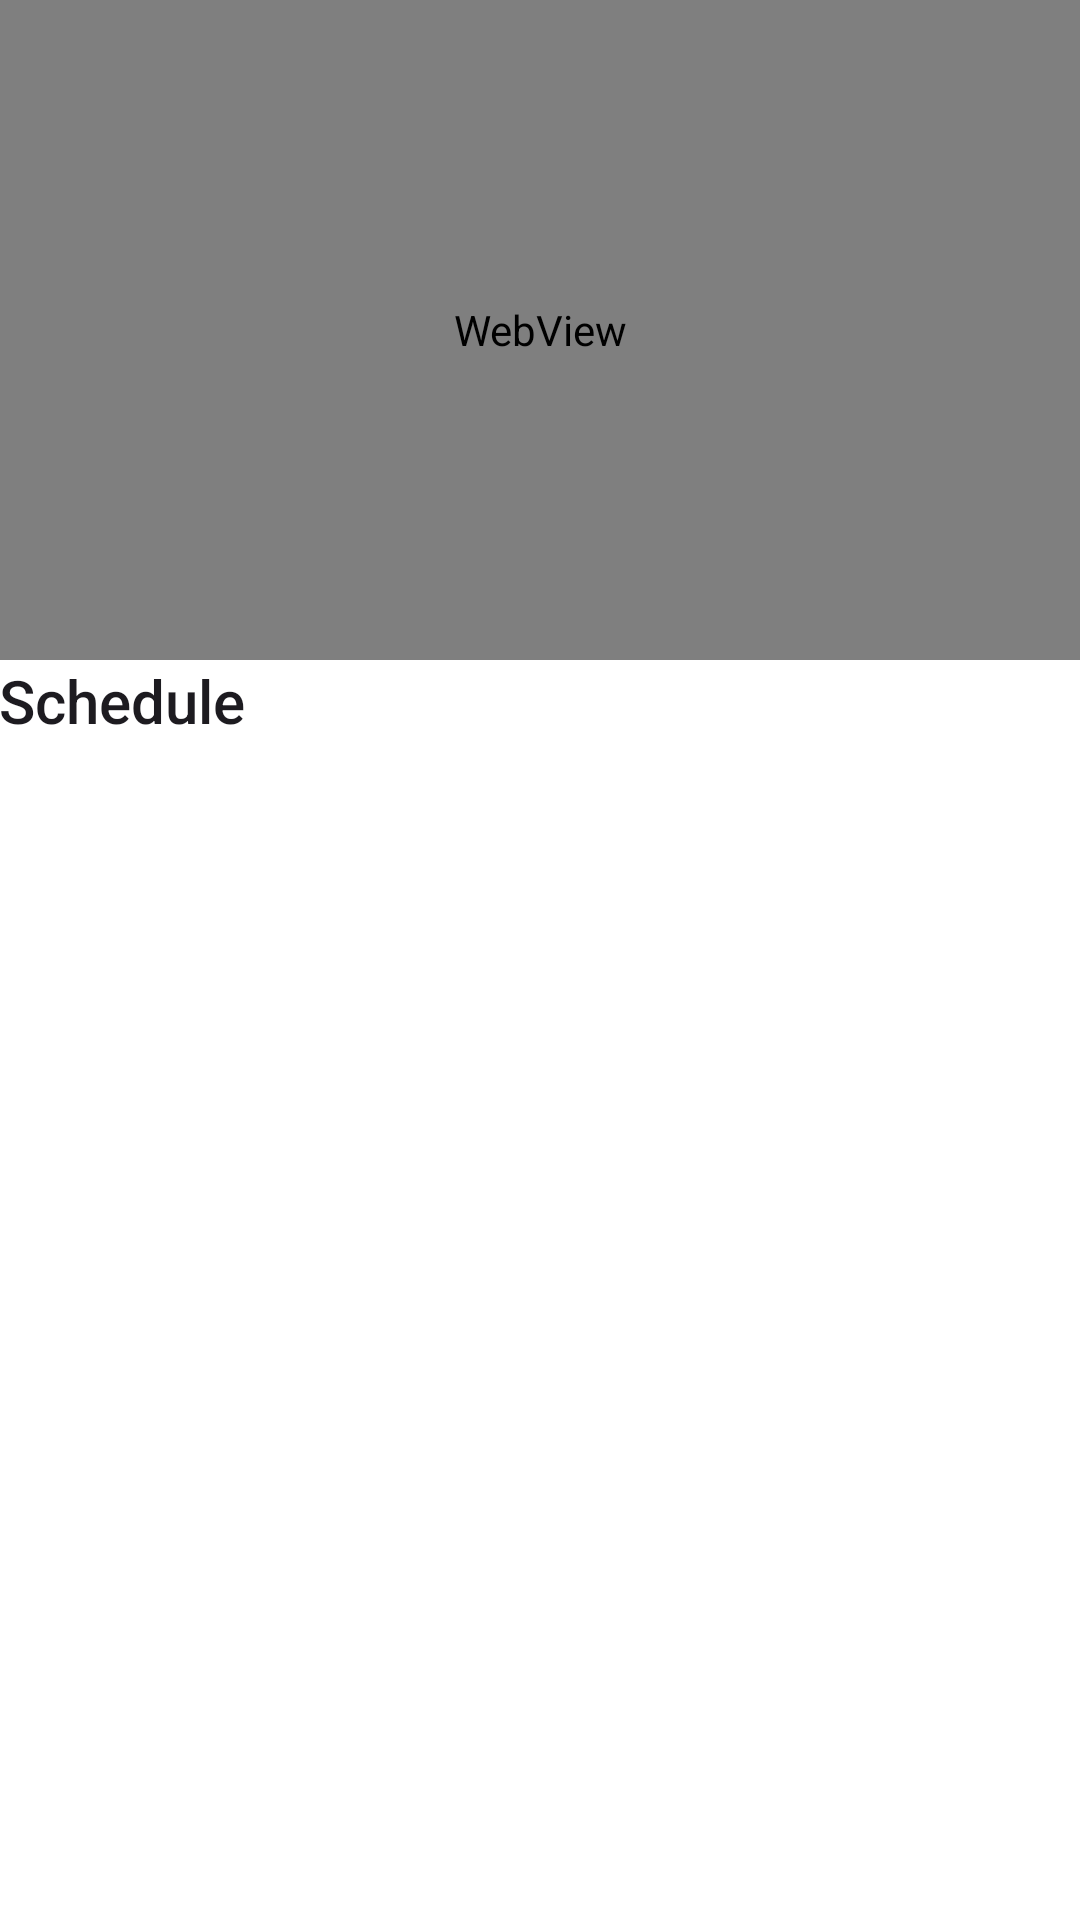

Layout XML and referenced resources for this Android screen:
<!-- AndroidManifest.xml: application theme Theme.CEFR -->
<!-- res/layout/fragment_watch_stream.xml -->
<?xml version="1.0" encoding="utf-8"?>
<LinearLayout xmlns:android="http://schemas.android.com/apk/res/android"
    android:layout_width="match_parent"
    android:layout_height="match_parent"
    android:background="@color/white"
    android:orientation="vertical"
    xmlns:app="http://schemas.android.com/apk/res-auto"
    xmlns:tools="http://schemas.android.com/tools">

    <WebView
        android:id="@+id/web_view"
        android:layout_width="match_parent"
        android:layout_height="220dp"
        app:layout_constraintTop_toTopOf="parent"
        app:layout_constraintStart_toStartOf="parent"
        app:layout_constraintEnd_toEndOf="parent"
        tools:ignore="MissingConstraints" />

    <TextView
        android:id="@+id/watchStreamTitle"
        android:layout_width="match_parent"
        android:layout_height="wrap_content"
        android:text="@string/title_schedule"
        android:padding="@dimen/small_50"
        android:textAppearance="@style/TextAppearance.AppCompat.Title"/>

    <LinearLayout
        android:id="@+id/watchStreamAuthorLayout"
        android:layout_width="match_parent"
        android:layout_height="wrap_content"
        android:orientation="horizontal"
        android:padding="@dimen/small_100">

        <ImageView
            android:id="@+id/watchStreamAuthorAvatar"
            android:layout_width="40dp"
            android:layout_height="40dp"/>

        <LinearLayout
            android:layout_width="match_parent"
            android:layout_height="wrap_content"
            android:paddingHorizontal="@dimen/small_100"
            android:orientation="vertical">

            <TextView
                android:id="@+id/watchStreamAuthorTitle"
                android:layout_width="match_parent"
                android:textStyle="bold"
                android:textAppearance="@style/TextAppearance.AppCompat.Subhead"
                android:layout_height="wrap_content"/>

            <TextView
                android:id="@+id/watchStreamAuthorSubtitle"
                android:layout_width="match_parent"
                android:layout_height="wrap_content"/>

        </LinearLayout>



    </LinearLayout>



</LinearLayout>
<!-- resources referenced by this layout -->
<resources>
  <color name="white">#FFFFFFFF</color>
  <string name="title_schedule">Schedule</string>
  <style name="Theme.CEFR" parent="Base.Theme.CEFR" />
  <style name="Base.Theme.CEFR" parent="Theme.Material3.Light.NoActionBar">
          
      </style>
</resources>
